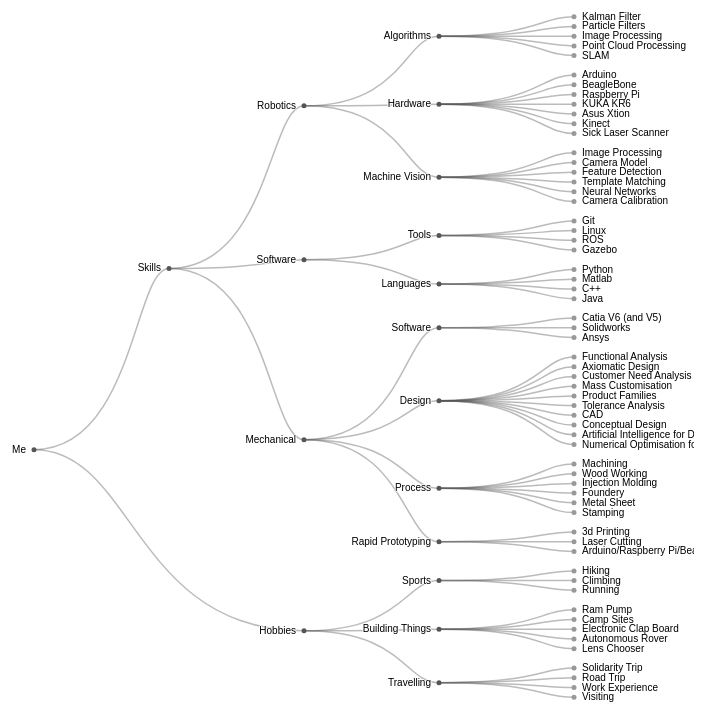
D3 v4 page, settled after 360 driven frames (6 s of simulated time); the page loaded 1 data file(s).



var svg = d3.select("svg"),
    width = +svg.attr("width"),
    height = +svg.attr("height"),
    g = svg.append("g").attr("transform", "translate(40,0)");

var tree = d3.cluster()
    .size([height, width - 160]);

var stratify = d3.stratify()
    .parentId(function(d) { return d.id.substring(0, d.id.lastIndexOf(".")); });

d3.csv("/data/skills.csv", function(error, data) {
  if (error) throw error;

  var root = stratify(data);
      //.sort(function(a, b) { return (a.height - b.height) || a.id.localeCompare(b.id); });

  tree(root);

  var link = g.selectAll(".link")
      .data(root.descendants().slice(1))
    .enter().append("path")
      .attr("class", "link")
      .attr("d", function(d) {
        return "M" + d.y + "," + d.x
            + "C" + (d.parent.y + 100) + "," + d.x
            + " " + (d.parent.y + 100) + "," + d.parent.x
            + " " + d.parent.y + "," + d.parent.x;
      });

  var node = g.selectAll(".node")
      .data(root.descendants())
    .enter().append("g")
      .attr("class", function(d) { return "node" + (d.children ? " node--internal" : " node--leaf"); })
      .attr("transform", function(d) { return "translate(" + d.y + "," + d.x + ")"; })

  node.append("circle")
      .attr("r", 2.5);

  node.append("text")
      .attr("dy", 3)
      .attr("x", function(d) { return d.children ? -8 : 8; })
      .style("text-anchor", function(d) { return d.children ? "end" : "start"; })
      .text(function(d) { return d.id.substring(d.id.lastIndexOf(".") + 1); });
});



### data: ../data/skills.csv
id, value
Me, 
Me.Skills, 
Me.Skills.Robotics, 
Me.Skills.Robotics.Algorithms, 
Me.Skills.Robotics.Algorithms.Kalman Fil…, 3938
Me.Skills.Robotics.Algorithms.Particle F…, 3812
Me.Skills.Robotics.Algorithms.Image Proc…, 6714
Me.Skills.Robotics.Algorithms.Point Clou…, 743
Me.Skills.Robotics.Algorithms.SLAM, 743
Me.Skills.Robotics.Hardware, 
Me.Skills.Robotics.Hardware.Arduino, 3534
Me.Skills.Robotics.Hardware.BeagleBone, 5731
Me.Skills.Robotics.Hardware.Raspberry Pi, 7840
Me.Skills.Robotics.Hardware.KUKA KR6, iiwa and KMR, 5914
Me.Skills.Robotics.Hardware.Asus Xtion, 3416
Me.Skills.Robotics.Hardware.Kinect, 3416
Me.Skills.Robotics.Hardware.Sick Laser S…, 3416
Me.Skills.Robotics.Machine Vision, 
Me.Skills.Robotics.Machine Vision.Image …, 3534
Me.Skills.Robotics.Machine Vision.Camera…, 3534
Me.Skills.Robotics.Machine Vision.Featur…, 3534
Me.Skills.Robotics.Machine Vision.Templa…, 3534
Me.Skills.Robotics.Machine Vision.Neural…, 3534
Me.Skills.Robotics.Machine Vision.Camera…, 3534
Me.Skills.Software, 
Me.Skills.Software.Tools, 
Me.Skills.Software.Tools.Git, 721
Me.Skills.Software.Tools.Linux, 4294
Me.Skills.Software.Tools.ROS, 9800
Me.Skills.Software.Tools.Gazebo, 1314
Me.Skills.Software.Languages, 
Me.Skills.Software.Languages.Python, 2165
Me.Skills.Software.Languages.Matlab, 1759
Me.Skills.Software.Languages.C++, 1759
Me.Skills.Software.Languages.Java, 2165
Me.Skills.Mechanical, 
Me.Skills.Mechanical.Software, 
Me.Skills.Mechanical.Software.Catia V6 (…, 8833
Me.Skills.Mechanical.Software.Solidworks, 1732
Me.Skills.Mechanical.Software.Ansys, 3623
Me.Skills.Mechanical.Design, 
Me.Skills.Mechanical.Design.Functional A…, 1000
Me.Skills.Mechanical.Design.Axiomatic De…, 1000
Me.Skills.Mechanical.Design.Customer Nee…, 1000
Me.Skills.Mechanical.Design.Mass Customi…, 1000
Me.Skills.Mechanical.Design.Product Fami…, 1000
Me.Skills.Mechanical.Design.Tolerance An…, 1000
Me.Skills.Mechanical.Design.CAD, 1000
Me.Skills.Mechanical.Design.Conceptual D…, 1000
Me.Skills.Mechanical.Design.Artificial I…, 1000
Me.Skills.Mechanical.Design.Numerical Op…, 1000
Me.Skills.Mechanical.Process, 
Me.Skills.Mechanical.Process.Machining, 1000
Me.Skills.Mechanical.Process.Wood Workin…, 1000
Me.Skills.Mechanical.Process.Injection M…, 1000
Me.Skills.Mechanical.Process.Foundery, 1000
Me.Skills.Mechanical.Process.Metal Sheet, 1000
Me.Skills.Mechanical.Process.Stamping, 1000
Me.Skills.Mechanical.Rapid Prototyping, 
Me.Skills.Mechanical.Rapid Prototyping.3…, 1000
... 18 more rows